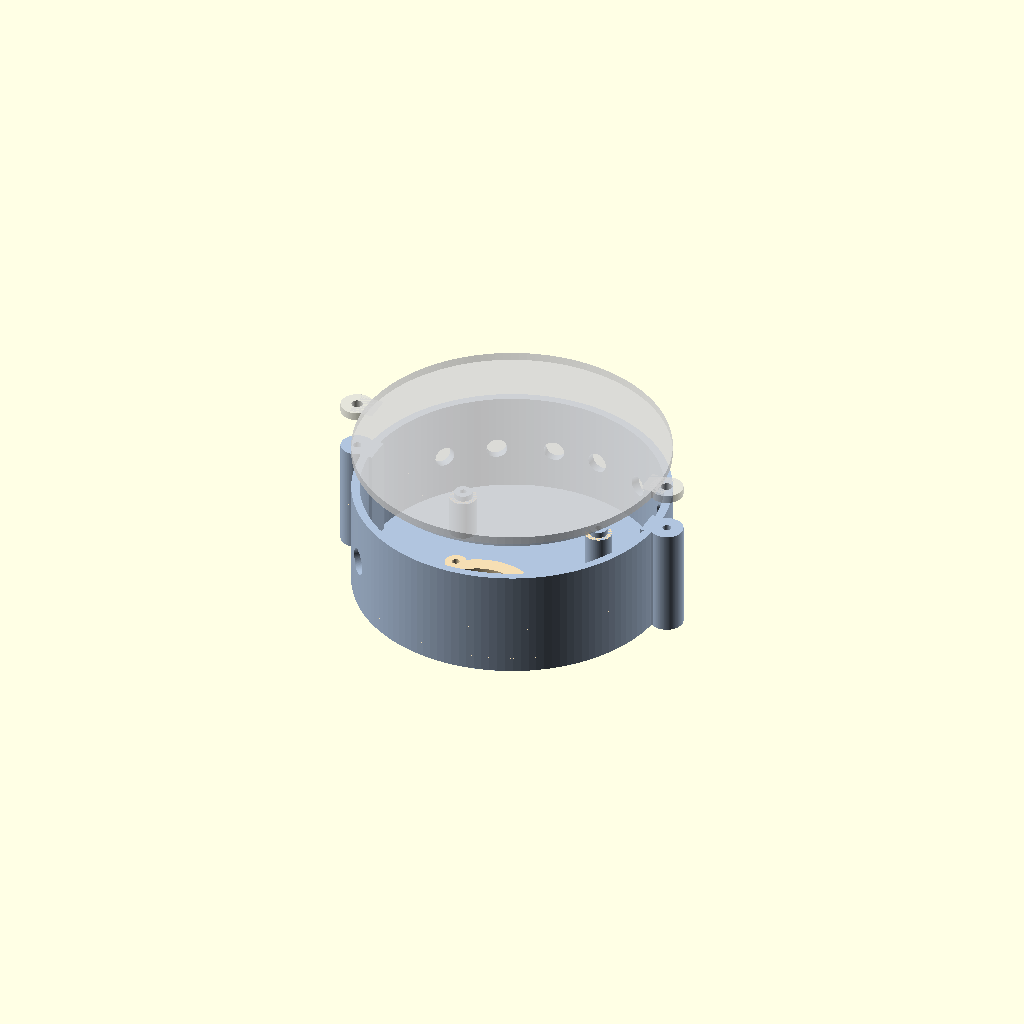
Cell 1: the model at its default parameters.
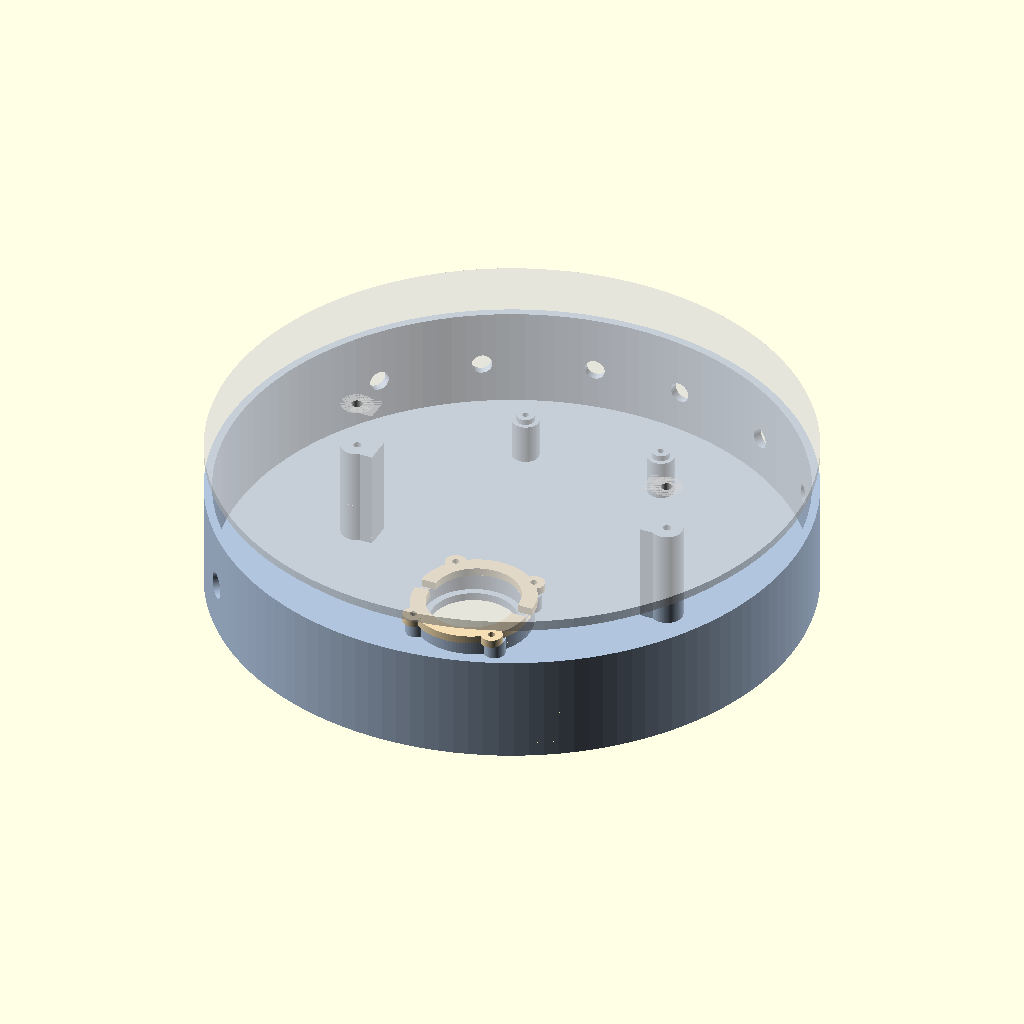
Cell 2: board_d = 169.34 (everything else at default).
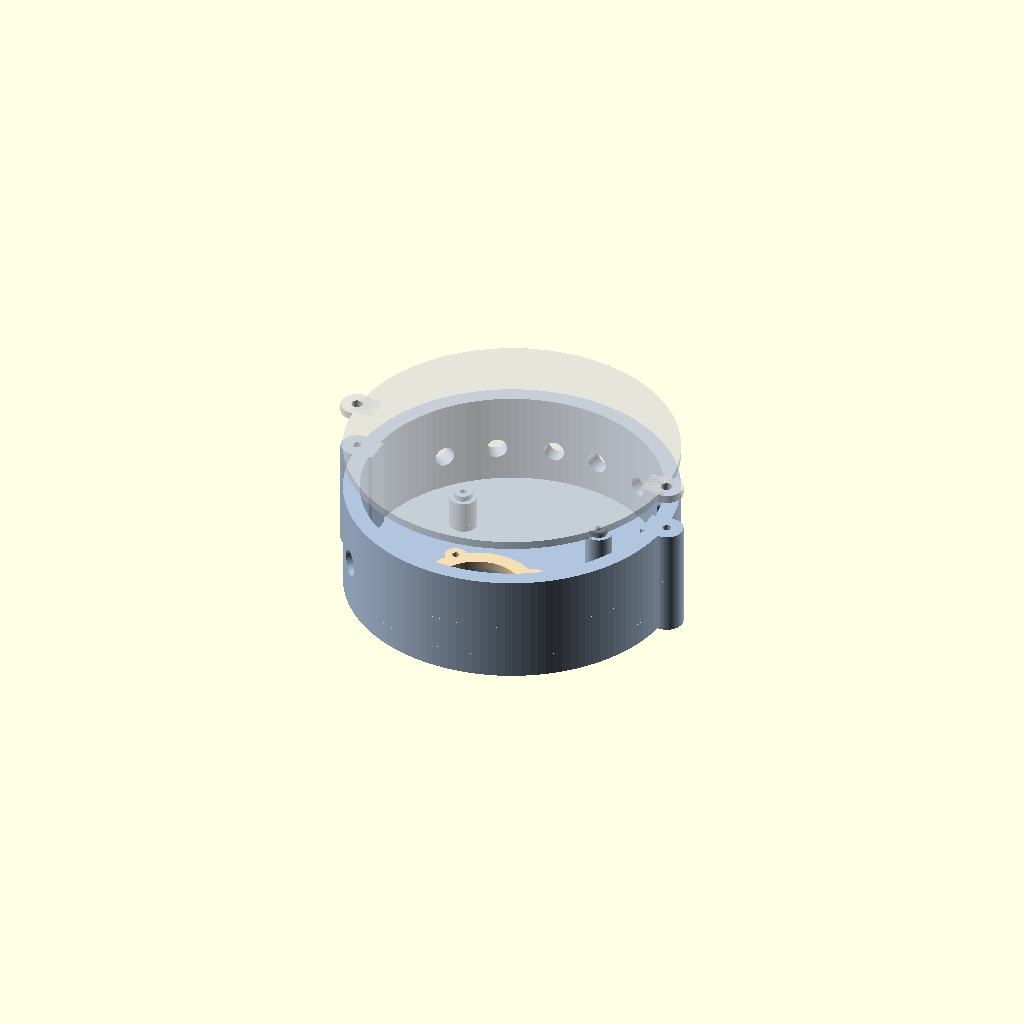
Cell 3: the same model with wall = 4.8.
All cells are drawn from one camera (rotation 55°, 0°, 25°, orthographic, colour scheme Cornfield), so only the parameter changes between them.
OpenSCAD source file hardware/case/v7/pura-electronics-case.scad:
// Electronics-only Pura enclosure. UNPOWERED FIT-CHECK DRAFT.
// All mm. Change part to base, lid, keeper, board_gauge, plug_gauge, assembly.
part = "assembly";
$fn = 128;
board_d = 84.67;
board_t = 1.7;
hole_spacing = 42.8;
hole_y_from_led_edge = 29.5;
// Assumes holes symmetric and LED edge at the full circular envelope.
hole_y = board_d/2-hole_y_from_led_edge;
wall = 2.4;
inner_r = board_d/2+1.4;
outer_r = inner_r+wall;
board_bottom = 14.4;
seam = 32.4;
lid_t = 2.4;
plug_y = -26; // PROVISIONAL: check against real PCB notch and plug assembly.
plug_flange_d = 29.84;
plug_neck_d = 25.7;
plug_flange_t = 5;
plug_total_t = 11.8;
plug_seat_top = wall+plug_flange_t;
fit_allowance_d = .2; // flange confirmed; neck estimated for test fit.

module at_holes() {for(x=[-hole_spacing/2,hole_spacing/2]) translate([x,hole_y,0]) children();}
module at_ears() {for(x=[-49,49]) translate([x,0,0]) children();}
module at_plug_screws(){for(a=[45,135,225,315]) translate([17.5*cos(a),plug_y+17.5*sin(a),0])children();}
module cylinder_z(r,z0,z1){translate([0,0,z0])cylinder(r=r,h=z1-z0);}
module footprint_ears(h){
  for(x=[-49,49]) {
    translate([x,0,0])cylinder(r=4.8,h=h);
    translate([x-sign(x)*3,0,h/2])cube([7,8,h],center=true);
  }
}
module sensor_cut(){
  a=-138.628735075; // moved 15 mm toward 8 oclock along outer arc
  translate([(inner_r+wall/2)*cos(a),(inner_r+wall/2)*sin(a),15.25])
    rotate([0,90,a])cylinder(r=4,h=16,center=true);
}
module led_cuts(){
  for(a=[141.209578358,120.725747015,99.000000000,81.000000000,59.274252985,38.790421642])
    translate([(inner_r+wall/2)*cos(a),(inner_r+wall/2)*sin(a),15.25])
      rotate([0,90,a])cylinder(r=3,h=16,center=true);
}
module base(){difference(){
  union(){
    difference(){cylinder(r=outer_r,h=seam);cylinder_z(inner_r,wall,seam+1);}
    footprint_ears(seam);
    at_holes(){cylinder_z(4,wall,board_bottom);cylinder_z(2.65,board_bottom,board_bottom+1.7);}
    translate([0,plug_y,0])cylinder(r=17.5,h=plug_seat_top);
    at_plug_screws()cylinder_z(3.2,wall,plug_seat_top);
  }
  translate([0,plug_y,0]){
    cylinder_z((plug_neck_d+fit_allowance_d)/2,-1,plug_seat_top+1);
    cylinder_z((plug_flange_d+fit_allowance_d)/2,wall,plug_seat_top+1);
  }
  at_holes()cylinder_z(1,board_bottom-6,board_bottom+2);
  at_ears()cylinder_z(1.25,seam-9,seam+1);
  at_plug_screws()cylinder_z(.8,3.4,plug_seat_top+1);
  sensor_cut();
  led_cuts();
}}
module lid(){difference(){
  union(){
    cylinder(r=outer_r,h=lid_t);footprint_ears(lid_t);
    difference(){cylinder_z(inner_r-.25,lid_t,lid_t+2.5);cylinder_z(inner_r-1.65,lid_t-.1,lid_t+3);}
  }
  at_ears()cylinder_z(1.65,-1,lid_t+1);
}}
module keeper(){translate([0,-plug_y,0])difference(){
  union(){translate([0,plug_y,0])cylinder(r=17.5,h=2.4);at_plug_screws()cylinder(r=3.2,h=2.4);}
  translate([0,plug_y,0])cylinder_z((plug_neck_d+fit_allowance_d)/2,-1,3);
  at_plug_screws()cylinder_z(1.1,-1,3);
}}
module board_gauge(){union(){translate([0,0,1.2])cube([56,14,2.4],center=true);for(x=[-hole_spacing/2,hole_spacing/2])translate([x,0,0]){cylinder_z(4,2.4,14.4);cylinder_z(2.65,14.4,16.1);}}}
// Four holes, left to right, with 0.2, 0.4, 0.6, 0.8 mm diameter clearance.
module plug_gauge(d=plug_neck_d){
 difference(){
  translate([0,0,1.2])cube([142,48,2.4],center=true);
  for(i=[0:3])translate([-51+34*i,4,0])cylinder_z((d+.2+.2*i)/2,-1,4);
 }
 for(i=[0:3])translate([-51+34*i,-19,2.4])linear_extrude(.5)text(str(d+.2+.2*i),size=4,halign="center");
}
if(part=="base")base();
if(part=="lid")lid();
module keeper_half(upper=true){intersection(){
 keeper();translate([0,(upper?1:-1)*25.15,2])cube([100,50,10],center=true);
}}
if(part=="keeper_upper")keeper_half(true);
if(part=="keeper_lower")keeper_half(false);
if(part=="keeper"){translate([0,3,0])keeper_half(true);translate([0,-3,0])keeper_half(false);}
if(part=="board_gauge")board_gauge();
if(part=="plug_gauge" || part=="plug_neck_gauge")plug_gauge(plug_neck_d);
if(part=="plug_flange_gauge")plug_gauge(plug_flange_d);
if(part=="assembly"){
  color("LightSteelBlue")base();
  color("Wheat")translate([0,plug_y,plug_seat_top]){translate([0,2,0])keeper_half(true);translate([0,-2,0])keeper_half(false);}
  color("LightGray",.6)translate([0,0,seam+lid_t+12])rotate([180,0,0])lid();
}
Customizer parameters (derived from the source; name, type, default, range or options):
part: string, default "assembly"
board_d: number, default 84.67
board_t: number, default 1.7
hole_spacing: number, default 42.8
hole_y_from_led_edge: number, default 29.5
wall: number, default 2.4
board_bottom: number, default 14.4
seam: number, default 32.4
lid_t: number, default 2.4
plug_y: number, default -26
plug_flange_d: number, default 29.84
plug_neck_d: number, default 25.7
plug_flange_t: number, default 5
plug_total_t: number, default 11.8
fit_allowance_d: number, default 0.2
